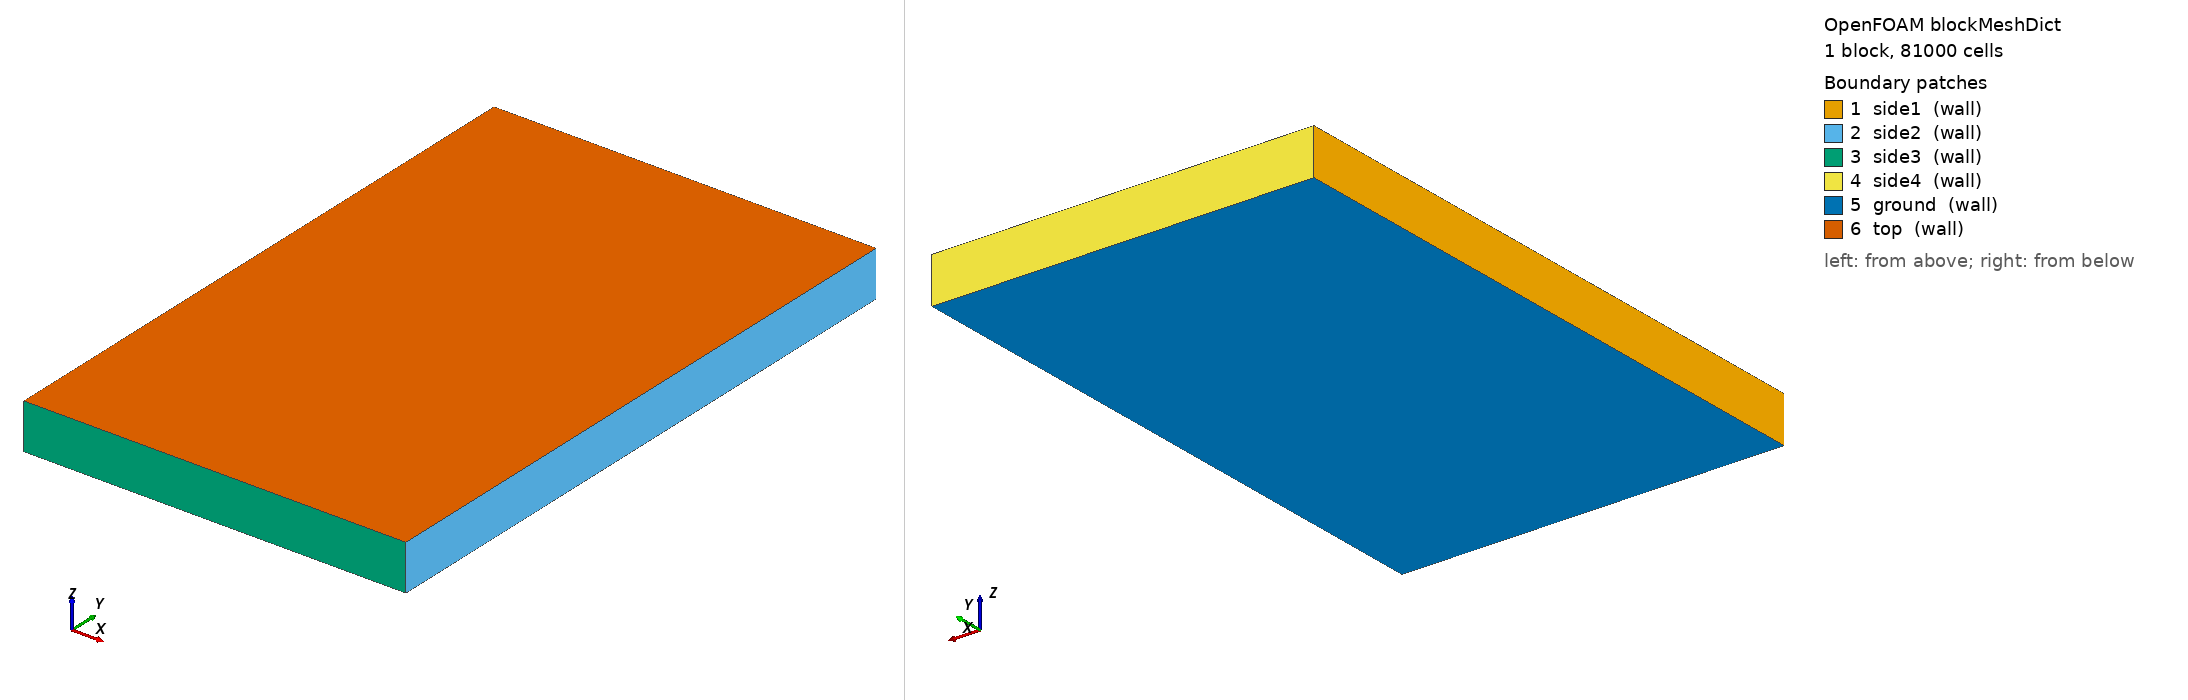

OpenFOAM case: the mesh blockMesh builds from blockMeshDict, 1 block(s), 81000 cells. Boundary patches (legend numbers): 1 side1 (wall), 2 side2 (wall), 3 side3 (wall), 4 side4 (wall), 5 ground (wall), 6 top (wall). Left view from above one corner, right view from below the opposite corner. Boundary conditions: 0 field file(s) under 0/; 0 of 6 drawn patches have an entry in a shipped field file.

=== system/blockMeshDict ===
/*--------------------------------*- C++ -*----------------------------------*\
|       o        |                                                            |
|    o     o     |  HELYX (R) : Open-source CFD for Enterprise                |
|   o   O   o    |  Version : 4.4.0                                           |
|    o     o     |  ENGYS Ltd. <http://engys.com/>                            |
|       o        |                                                            |
\*---------------------------------------------------------------------------*/
FoamFile
{
    version     2.0;
    format      ascii;
    class       dictionary;
    object      blockMeshDict;
}
// * * * * * * * * * * * * * * * * * * * * * * * * * * * * * * * * * * * * * //

convertToMeters 1;

vertices
(
    ( 0.0 0.0 0.0 )
    ( 50.0 0.0 0.0 )
    ( 50.0 80.0 0.0 )
    ( 0.0 80.0 0.0 )
    ( 0.0 0.0 6.0 )
    ( 50.0 0.0 6.0 )
    ( 50.0 80.0 6.0 )
    ( 0.0 80.0 6.0 )
);

blocks
(
    hex ( 0 1 2 3 4 5 6 7 ) ( 75 120 9 ) simpleGrading ( 1 1 1 )
);

edges ( );

patches
(
    wall side1 ( ( 0 4 7 3 ) )
    wall side2 ( ( 1 2 6 5 ) )
    wall side3 ( ( 0 1 5 4 ) )
    wall side4 ( ( 3 7 6 2 ) )
    wall ground ( ( 0 3 2 1 ) )
    wall top ( ( 4 5 6 7 ) )
);

mergePatchPairs ( );


// ************************************************************************* //


=== system/controlDict ===
/*--------------------------------*- C++ -*----------------------------------*\
|       o        |                                                            |
|    o     o     |  HELYX (R) : Open-source CFD for Enterprise                |
|   o   O   o    |  Version : 4.4.0                                           |
|    o     o     |  ENGYS Ltd. <http://engys.com/>                            |
|       o        |                                                            |
\*---------------------------------------------------------------------------*/
FoamFile
{
    version     2.0;
    format      ascii;
    class       dictionary;
    object      controlDict;
}
// * * * * * * * * * * * * * * * * * * * * * * * * * * * * * * * * * * * * * //

application     helyxSolve;

startFrom       latestTime;

startTime       0;

stopAt          endTime;

endTime         10;

deltaT          constant 0.2;

writeControl    timeStep;

writeInterval   10;

purgeWrite      0;

writeFormat     ascii;

writePrecision  10;

writeCompression uncompressed;

timeFormat      general;

timePrecision   6;

graphFormat     raw;

runTimeModifiable yes;

libs            1 ( "" );

adjustTimeStep  false;

maxCo           0;

maxDeltaT       0;

maxAlphaCo      0;

functions
{
    VR
    {
        functionObjectLibs ( "libreport.so" );
        logToFile       yes;
        fields          ( T U k omega p smoke );
        executeControl  onEnd;
        type            volumeReport;
        writeControl    onEnd;
        outputFileFormat tsv;
    }
    visibility
    {
        type            visibilityIndex;
        rho             rho;
        C               3;
        Lmax            30;
        kappam          8700;
        executeControl  timeStep;
        writeControl    writeTime;
        libs            ( "libfieldFunctionObjects.so" );
        regions         1 ( region0 );
    }
    SR-gate
    {
        functionObjectLibs ( "libreport.so" );
        logToFile       yes;
        weighting       flux;
        fluxName        phi;
        fields          ( T U p smoke );
        surfaces        ( { type patch ; name gate ; } );
        constraints     ( { type boundBox ; min ( -1000 -1000 -1000 ) ; max ( 1000 1000 1000 ) ; keepInside true ; } );
        executeControl  timeStep;
        type            surfaceReport;
        regions         ( region0 );
        homogeneity     false;
        writeControl    timeStep;
        writeInterval   1;
        executeInterval 1;
        outputFileFormat tsv;
    }
    SR-open1
    {
        functionObjectLibs ( "libreport.so" );
        logToFile       yes;
        weighting       flux;
        fluxName        phi;
        fields          ( T U p smoke );
        surfaces        ( { type patch ; name open1 ; } );
        constraints     ( { type boundBox ; min ( -1000 -1000 -1000 ) ; max ( 1000 1000 1000 ) ; keepInside true ; } );
        executeControl  timeStep;
        type            surfaceReport;
        regions         ( region0 );
        homogeneity     false;
        writeControl    timeStep;
        writeInterval   1;
        executeInterval 1;
        outputFileFormat tsv;
    }
    SR-open2
    {
        functionObjectLibs ( "libreport.so" );
        logToFile       yes;
        weighting       flux;
        fluxName        phi;
        fields          ( T U p smoke );
        surfaces        ( { type patch ; name open2 ; } );
        constraints     ( { type boundBox ; min ( -1000 -1000 -1000 ) ; max ( 1000 1000 1000 ) ; keepInside true ; } );
        executeControl  timeStep;
        type            surfaceReport;
        regions         ( region0 );
        homogeneity     false;
        writeControl    timeStep;
        writeInterval   1;
        executeInterval 1;
        outputFileFormat tsv;
    }
}


// ************************************************************************* //
